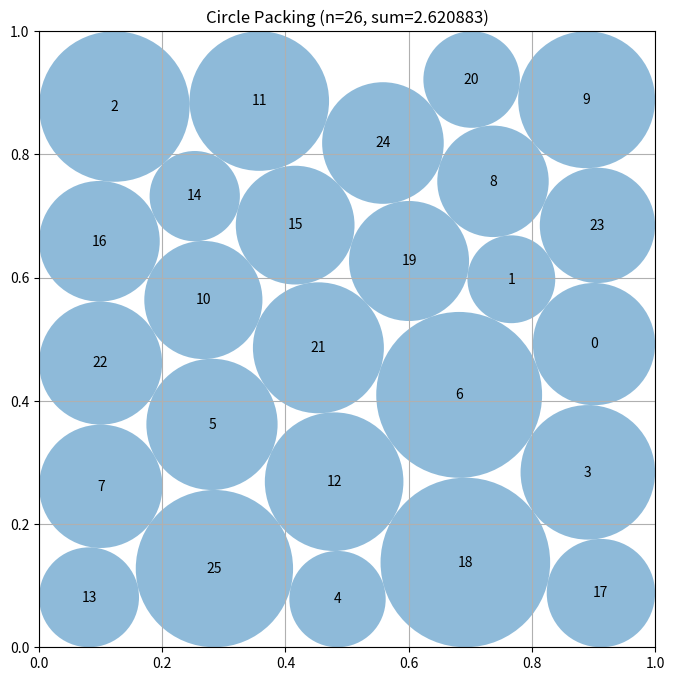

Reproduce this figure in Python.
# EVOLVE-BLOCK-START
"""Deterministic multistart constructor for 26 circles in a unit square."""
import numpy as np


def compute_max_radii(centers):
    """Maximum sum radii for fixed centers, subject to wall and pair constraints."""
    n = len(centers)
    try:
        from scipy.optimize import linprog

        A = []
        b = []
        clearance = np.min(np.column_stack((
            centers[:, 0], centers[:, 1],
            1.0 - centers[:, 0], 1.0 - centers[:, 1]
        )), axis=1)

        for i in range(n):
            row = np.zeros(n)
            row[i] = 1.0
            A.append(row)
            b.append(clearance[i])

        for i in range(n):
            for j in range(i + 1, n):
                row = np.zeros(n)
                row[i] = row[j] = 1.0
                A.append(row)
                b.append(float(np.linalg.norm(centers[i] - centers[j])))

        ans = linprog(
            -np.ones(n), A_ub=np.asarray(A), b_ub=np.asarray(b),
            bounds=[(0.0, None)] * n, method="highs"
        )
        if ans.success:
            return np.maximum(ans.x, 0.0)
    except Exception:
        pass

    r = np.min(np.column_stack((
        centers[:, 0], centers[:, 1],
        1.0 - centers[:, 0], 1.0 - centers[:, 1]
    )), axis=1)
    for _ in range(60):
        changed = False
        for i in range(n):
            for j in range(i):
                d = float(np.linalg.norm(centers[i] - centers[j]))
                excess = r[i] + r[j] - d
                if excess > 0.0:
                    total = r[i] + r[j]
                    if total > 0.0:
                        r[i] -= excess * r[i] / total
                        r[j] -= excess * r[j] / total
                        changed = True
        if not changed:
            break
    return np.maximum(r, 0.0)


def _sanitize(centers, radii):
    """Make a candidate safely evaluator-feasible using reductions only."""
    centers = np.asarray(centers, dtype=float).copy()
    centers = np.clip(centers, 1e-7, 1.0 - 1e-7)
    r = np.maximum(np.asarray(radii, dtype=float).copy(), 0.0)
    wall = np.min(np.column_stack((
        centers[:, 0], centers[:, 1],
        1.0 - centers[:, 0], 1.0 - centers[:, 1]
    )), axis=1)
    r = np.minimum(r, np.maximum(0.0, wall - 5e-8))

    for _ in range(3):
        for i in range(len(r)):
            for j in range(i):
                d = float(np.linalg.norm(centers[i] - centers[j]))
                allowed = max(0.0, d - 5e-8)
                if r[i] + r[j] > allowed:
                    # Reducing one radius cannot create a new overlap.
                    r[i] = max(0.0, allowed - r[j])
    return centers, r


def _row_seed(shear=0.0, phase=0.0, tilt=0.0):
    """A centered six-band seed, unlike the old strongly one-sided 5-circle rows."""
    counts = (4, 5, 4, 5, 4, 4)
    ys = np.array((0.085, 0.250, 0.415, 0.580, 0.745, 0.910))
    points = []
    for k, count in enumerate(counts):
        if count == 4:
            xs = np.array((0.185, 0.395, 0.605, 0.815))
        else:
            xs = np.array((0.140, 0.320, 0.500, 0.680, 0.860))
        # Opposite phases make the five-circle interfaces genuinely staggered.
        xs = xs + (phase if k % 2 else -phase)
        for x in xs:
            xx = x + shear * (ys[k] - 0.5)
            yy = ys[k] + tilt * (x - 0.5)
            points.append((xx, yy))
    return np.clip(np.asarray(points), 0.015, 0.985)


def _belt_seed(phase=0.0):
    """A distinct boundary-belt / interior-core topology."""
    p = []
    for x in (0.12, 0.37, 0.63, 0.88):
        p.append((x + phase, 0.075))
        p.append((x - phase, 0.925))
    for y in (0.23, 0.42, 0.61, 0.80):
        p.append((0.075, y))
        p.append((0.925, y))
    for x in (0.28, 0.50, 0.72):
        p.append((x - phase, 0.32))
    for x in (0.20, 0.40, 0.60, 0.80):
        p.append((x + phase, 0.50))
    for x in (0.28, 0.50, 0.72):
        p.append((x - phase, 0.68))
    return np.clip(np.asarray(p), 0.015, 0.985)


def construct_packing():
    """Generate six deterministic jammed seeds, then polish the best three with SLSQP."""
    n = 26
    rng_seeds = (11, 29, 47, 71, 101, 149)

    def jammed_seed(seed):
        rng = np.random.default_rng(seed)
        lo, hi = 0.055, 0.945
        points = []
        # Deterministic dart throwing gives a non-lattice starting topology.
        for _ in range(7000):
            q = rng.uniform(lo, hi, 2)
            if not points or min(np.linalg.norm(q - p) for p in points) > 0.115:
                points.append(q)
                if len(points) == n:
                    break
        while len(points) < n:
            points.append(rng.uniform(lo, hi, 2))
        p = np.asarray(points[:n], dtype=float)

        # Short bounded repulsion relaxes defects without destroying the
        # deliberately non-row contact graph.
        for _ in range(250):
            force = np.zeros_like(p)
            for i in range(n):
                for j in range(i):
                    d = p[i] - p[j]
                    dist = max(float(np.linalg.norm(d)), 1e-8)
                    if dist < 0.155:
                        f = 0.004 * (0.155 - dist) / dist * d
                        force[i] += f
                        force[j] -= f
            wall = 0.08
            force[:, 0] += np.where(p[:, 0] < wall,
                                    0.002 * (wall - p[:, 0]) / wall, 0.0)
            force[:, 0] -= np.where(p[:, 0] > 1.0 - wall,
                                    0.002 * (p[:, 0] - 1.0 + wall) / wall, 0.0)
            force[:, 1] += np.where(p[:, 1] < wall,
                                    0.002 * (wall - p[:, 1]) / wall, 0.0)
            force[:, 1] -= np.where(p[:, 1] > 1.0 - wall,
                                    0.002 * (p[:, 1] - 1.0 + wall) / wall, 0.0)
            p = np.clip(p + force, lo, hi)
        return p

    seeds = [jammed_seed(s) for s in rng_seeds]
    fallback_centers = seeds[0]
    fallback_radii = compute_max_radii(fallback_centers)
    best_c, best_r = _sanitize(fallback_centers, fallback_radii)
    best_value = float(np.sum(best_r))

    try:
        from scipy.optimize import minimize

        def objective(z):
            return -float(np.sum(z[2 * n:]))

        def inequalities(z):
            p = z[:2 * n].reshape(n, 2)
            r = z[2 * n:]
            parts = [p[:, 0] - r, p[:, 1] - r,
                     1.0 - p[:, 0] - r, 1.0 - p[:, 1] - r]
            for i in range(n - 1):
                d = p[i + 1:] - p[i]
                parts.append(np.sum(d * d, axis=1) -
                             (r[i] + r[i + 1:]) ** 2)
            return np.concatenate(parts)

        ranked = []
        for p in seeds:
            rr = compute_max_radii(p)
            ranked.append((float(np.sum(rr)), p, rr))
        ranked.sort(key=lambda x: x[0], reverse=True)

        for _, p, rr in ranked[:3]:
            z0 = np.concatenate((p.ravel(), np.minimum(0.94 * rr, 0.095)))
            result = minimize(
                objective, z0, method="SLSQP",
                bounds=[(1e-6, 1.0 - 1e-6)] * (2 * n) +
                       [(0.0, 0.5)] * n,
                constraints={"type": "ineq", "fun": inequalities},
                options={"maxiter": 600, "ftol": 2e-10, "disp": False},
            )
            if result.x is None:
                continue
            c = result.x[:2 * n].reshape(n, 2)
            r = result.x[2 * n:]
            c, r = _sanitize(c, r)
            value = float(np.sum(r))
            if value > best_value:
                best_c, best_r, best_value = c, r, value
    except Exception:
        pass

    best_c, best_r = _sanitize(best_c, best_r)
    return best_c, best_r, float(np.sum(best_r))


# EVOLVE-BLOCK-END


def run_packing():
    """Run the circle packing constructor for n=26."""
    centers, radii, sum_radii = construct_packing()
    return centers, radii, sum_radii


def visualize(centers, radii):
    import matplotlib.pyplot as plt
    from matplotlib.patches import Circle

    fig, ax = plt.subplots(figsize=(8, 8))
    ax.set_xlim(0, 1)
    ax.set_ylim(0, 1)
    ax.set_aspect("equal")
    ax.grid(True)
    for i, (center, radius) in enumerate(zip(centers, radii)):
        ax.add_patch(Circle(center, radius, alpha=0.5))
        ax.text(center[0], center[1], str(i), ha="center", va="center")
    plt.title(f"Circle Packing (n={len(centers)}, sum={sum(radii):.6f})")
    plt.show()


if __name__ == "__main__":
    centers, radii, sum_radii = run_packing()
    print(f"Sum of radii: {sum_radii}")
    visualize(centers, radii)
